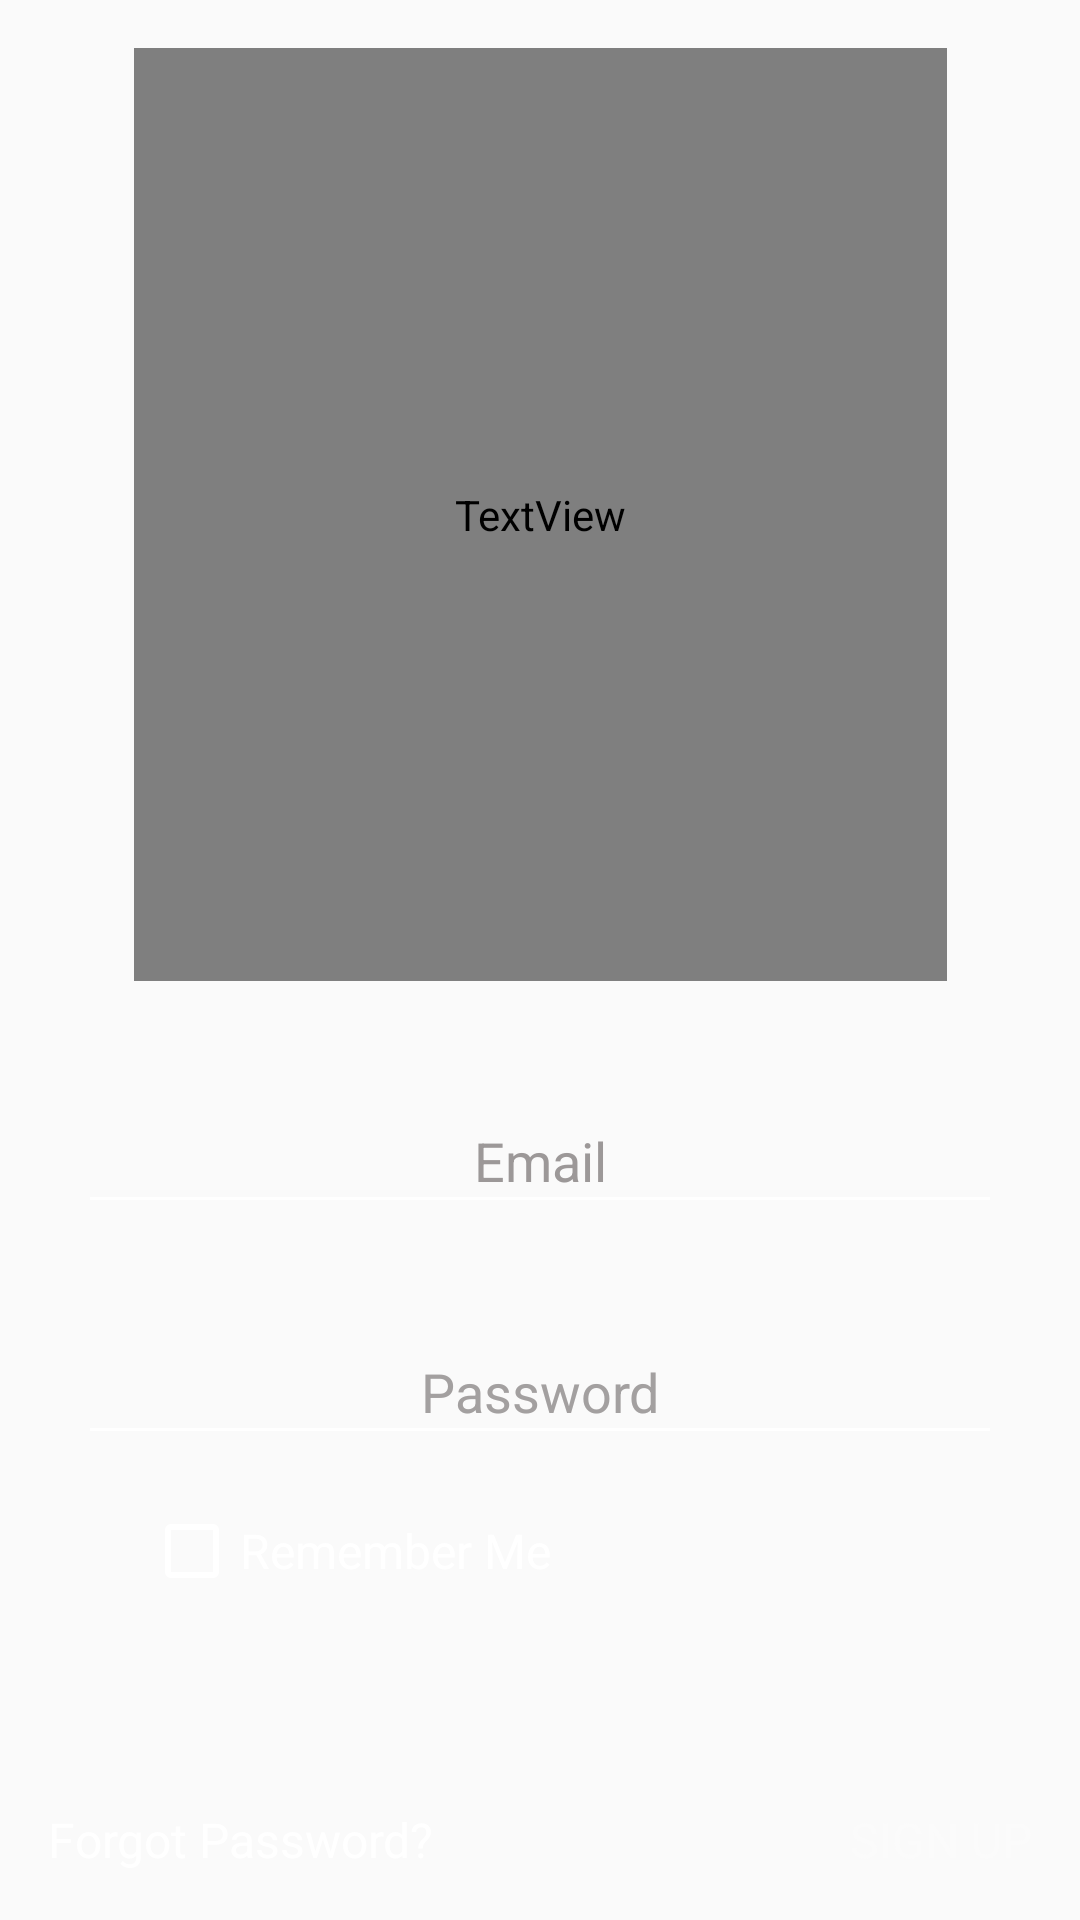

Produce the Android XML layout that renders to this screen, including the resource entries it uses.
<!-- AndroidManifest.xml: application theme Theme.FinalProject -->
<!-- res/layout/login_layout.xml -->
<?xml version="1.0" encoding="utf-8"?>
<androidx.constraintlayout.widget.ConstraintLayout xmlns:android="http://schemas.android.com/apk/res/android"
    xmlns:app="http://schemas.android.com/apk/res-auto"
    xmlns:tools="http://schemas.android.com/tools"
    android:layout_width="match_parent"
    android:layout_height="match_parent"
    android:background="@drawable/img"
    tools:context=".Login">

    <androidx.appcompat.widget.AppCompatButton
        android:id="@+id/btn_signIn"
        android:layout_width="wrap_content"
        android:layout_height="wrap_content"
        android:layout_marginBottom="128dp"
        android:background="@drawable/rectangle_1"
        android:fontFamily="sans-serif-condensed-medium"
        android:onClick="signIn"
        android:text="@string/signIn"
        android:textAppearance="@style/TextAppearance.AppCompat.Small"
        android:textColor="@color/black"
        android:textSize="24sp"
        android:typeface="normal"
        app:layout_constraintBottom_toBottomOf="parent"
        app:layout_constraintEnd_toEndOf="parent"
        app:layout_constraintHorizontal_bias="0.469"
        app:layout_constraintStart_toStartOf="parent"
        app:layout_constraintTop_toBottomOf="@+id/cb_rememberMe" />

    <TextView
        android:id="@+id/textView2"
        android:layout_width="271dp"
        android:layout_height="311dp"
        android:layout_marginTop="16dp"
        android:fontFamily="@font/aguafina_script"
        android:gravity="center"
        android:lineSpacingExtra="2sp"
        android:text="To Do \nThings"
        android:textColor="#FFFFFF"
        android:textSize="96sp"
        app:layout_constraintEnd_toEndOf="parent"
        app:layout_constraintStart_toStartOf="parent"
        app:layout_constraintTop_toTopOf="parent" />

    <TextView
        android:id="@+id/txt_forgotPassword"
        android:layout_width="wrap_content"
        android:layout_height="wrap_content"
        android:layout_marginStart="16dp"
        android:layout_marginBottom="16dp"
        android:text="@string/forgotPassword"
        android:textColor="#FFFFFF"
        android:textSize="16sp"
        app:layout_constraintBottom_toBottomOf="parent"
        app:layout_constraintStart_toStartOf="parent" />

    <TextView
        android:id="@+id/txt_signUp"
        android:layout_width="wrap_content"
        android:layout_height="wrap_content"
        android:layout_marginEnd="16dp"
        android:layout_marginBottom="16dp"
        android:text="@string/signUp"
        android:textColor="#FBFBFB"
        android:textSize="16sp"
        app:layout_constraintBottom_toBottomOf="parent"
        app:layout_constraintEnd_toEndOf="parent" />

    <EditText
        android:id="@+id/login_email"
        android:layout_width="308dp"
        android:layout_height="45dp"
        android:layout_marginTop="36dp"
        android:backgroundTint="#FFFFFF"
        android:ems="10"
        android:hint="@string/email"
        android:inputType="textEmailAddress"
        android:textAlignment="center"
        android:textColor="#FDFDFD"
        android:textColorHighlight="#F8F8F8"
        android:textColorHint="#9C9898"
        app:layout_constraintEnd_toEndOf="parent"
        app:layout_constraintHorizontal_bias="0.497"
        app:layout_constraintStart_toStartOf="parent"
        app:layout_constraintTop_toBottomOf="@+id/textView2" />

    <EditText
        android:id="@+id/login_password"
        android:layout_width="308dp"
        android:layout_height="45dp"
        android:layout_marginTop="32dp"
        android:backgroundTint="#FFFFFF"
        android:ems="10"
        android:hint="@string/password"
        android:inputType="textPassword"
        android:textAlignment="center"
        android:textColor="#FFFFFF"
        android:textColorHint="#A3A0A0"
        app:layout_constraintEnd_toEndOf="parent"
        app:layout_constraintHorizontal_bias="0.497"
        app:layout_constraintStart_toStartOf="parent"
        app:layout_constraintTop_toBottomOf="@+id/login_email" />

    <CheckBox
        android:id="@+id/cb_rememberMe"
        android:layout_width="wrap_content"
        android:layout_height="wrap_content"
        android:layout_marginStart="48dp"
        android:layout_marginTop="16dp"
        android:buttonTint="@color/white"
        android:text="@string/rememberMe"
        android:textColor="@color/white"
        android:textSize="16sp"
        app:layout_constraintStart_toStartOf="parent"
        app:layout_constraintTop_toBottomOf="@+id/login_password" />

</androidx.constraintlayout.widget.ConstraintLayout>
<!-- resources referenced by this layout -->
<resources>
  <color name="black">#FF000000</color>
  <color name="white">#FFFFFFFF</color>
  <!-- drawable rectangle_1 (drawable) -->
  <vector xmlns:android="http://schemas.android.com/apk/res/android"
      android:width="262dp"
      android:height="53dp"
      android:viewportWidth="262"
      android:viewportHeight="53">
      <path
          android:fillColor="#FFDBDFEA"
          android:pathData="M0 26.5c0-14.64 11.86-26.5 26.5-26.5h209c14.64 0 26.5 11.86 26.5 26.5v0c0 14.64-11.86 26.5-26.5 26.5h-209c-14.64 0-26.5-11.86-26.5-26.5z"/>
  </vector>
  <string name="email">Email</string>
  <string name="forgotPassword">Forgot Password?</string>
  <string name="password">Password</string>
  <string name="rememberMe">Remember Me</string>
  <string name="signIn">SIGN IN</string>
  <string name="signUp">SIGN UP</string>
  <style name="Theme.FinalProject" parent="Theme.AppCompat.Light.DarkActionBar">
          
          <item name="colorPrimary">@color/purple_500</item>
          <item name="colorPrimaryVariant">@color/purple_700</item>
          <item name="colorOnPrimary">@color/white</item>
          
          <item name="colorSecondary">@color/teal_200</item>
          <item name="colorSecondaryVariant">@color/teal_700</item>
          <item name="colorOnSecondary">@color/black</item>
          
          <item name="android:statusBarColor" tools:targetApi="l">@color/black</item>
          
          <item name="windowActionBar">false</item>
          <item name="windowNoTitle">true</item>
          <item name="android:windowFullscreen">true</item>
      </style>
  <color name="purple_500">#FF6200EE</color>
  <color name="purple_700">#FF3700B3</color>
  <color name="teal_200">#FF03DAC5</color>
  <color name="teal_700">#FF018786</color>
</resources>
